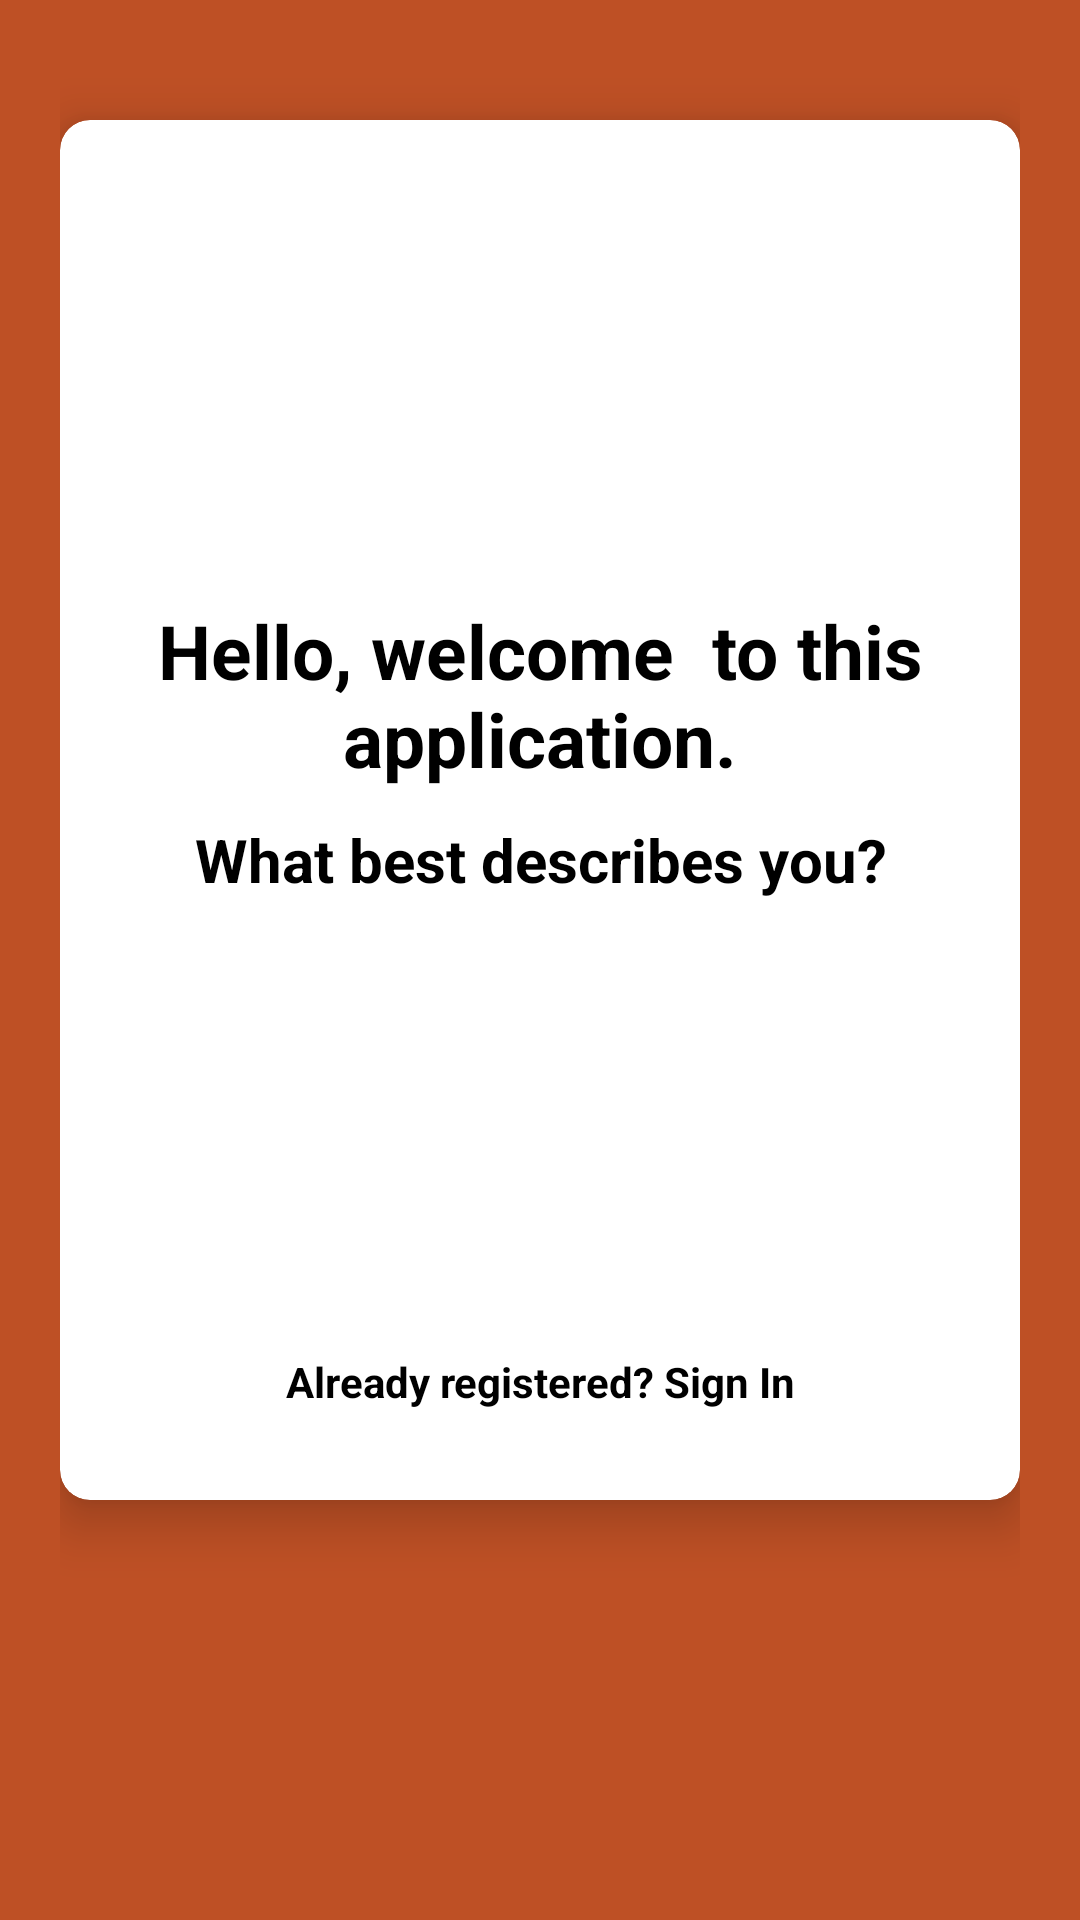

Reconstruct the res/layout file that produces this screen, plus the resources it refers to.
<!-- AndroidManifest.xml: application theme Theme.BDA -->
<!-- res/layout/activity_select_registration.xml -->
<?xml version="1.0" encoding="utf-8"?>
<LinearLayout xmlns:android="http://schemas.android.com/apk/res/android"
    xmlns:app="http://schemas.android.com/apk/res-auto"
    xmlns:tools="http://schemas.android.com/tools"
    android:orientation="vertical"
    android:padding="20dp"
    android:background="#Be5025"
    android:layout_width="match_parent"
    android:layout_height="match_parent"
    tools:context=".SelectRegistrationActivity">

    <androidx.cardview.widget.CardView
        android:layout_width="match_parent"
        android:layout_height="wrap_content"
        android:layout_marginTop="20dp"
        app:cardCornerRadius="10dp"
        app:cardElevation="10dp"
        android:background="#fff"
        android:elevation="10dp">

        <LinearLayout
            android:layout_width="match_parent"
            android:layout_height="wrap_content"
            android:layout_margin="10dp"
            android:orientation="vertical">

            <ImageView

                android:layout_width="150dp"
                android:layout_height="150dp"
                android:layout_gravity="center"
                android:layout_marginTop="0dp"
                android:src="@drawable/applogo"
                />
            <TextView

                android:text="Hello, welcome  to this application."
                android:textColor="#000"
                android:textSize="25sp"
                android:textStyle="bold"
                android:gravity="center"
                android:layout_width="match_parent"
                android:layout_height="wrap_content"/>
            <TextView

                android:text="What best describes you?"
                android:textColor="#000"
                android:textSize="20sp"
                android:textStyle="bold"
                android:gravity="center"
                android:layout_marginTop="10dp"
                android:layout_width="match_parent"
                android:layout_height="wrap_content"/>

            <LinearLayout
                android:layout_width="match_parent"
                android:layout_height="wrap_content"
                android:layout_marginTop="10dp"
                android:orientation="vertical"
                android:layout_marginBottom="20dp">

                <Button
                    android:id="@+id/donorButton"
                    android:text="Donor Registration"
                    android:textAllCaps="false"
                    android:layout_marginTop="20dp"
                    android:layout_gravity="center"
                    android:textColor="#fff"
                    android:textSize="20sp"
                    android:background="@drawable/buttons_background"
                    android:layout_width="match_parent"
                    android:layout_height="wrap_content"/>

                <Button
                    android:id="@+id/recipientButton"
                    android:text="Recipient Registration"
                    android:textAllCaps="false"
                    android:layout_marginTop="10dp"
                    android:layout_gravity="center"
                    android:textColor="#fff"
                    android:textSize="20sp"
                    android:background="@drawable/buttons_background"
                    android:layout_width="match_parent"
                    android:layout_height="wrap_content"/>
                <TextView
                    android:id="@+id/backButton"
                    android:text="Already registered? Sign In"
                    android:layout_marginTop="15dp"
                    android:textColor="#000"
                    android:textStyle="bold"
                    android:gravity="center"
                    android:layout_width="match_parent"
                    android:layout_height="wrap_content"/>



            </LinearLayout>



        </LinearLayout>

    </androidx.cardview.widget.CardView>

</LinearLayout>
<!-- resources referenced by this layout -->
<resources>
  <style name="Theme.BDA" parent="Theme.MaterialComponents.Light.NoActionBar">
          
          <item name="colorPrimary">@color/purple_500</item>
          <item name="colorPrimaryVariant">@color/purple_700</item>
          <item name="colorOnPrimary">@color/white</item>
          
          <item name="colorSecondary">@color/teal_200</item>
          <item name="colorSecondaryVariant">@color/teal_700</item>
          <item name="colorOnSecondary">@color/black</item>
          
          <item name="android:statusBarColor" tools:targetApi="l">?attr/colorPrimaryVariant</item>
          
      </style>
  <color name="purple_500">#FF6200EE</color>
  <color name="purple_700">#Be5025</color>
  <color name="white">#FFFFFFFF</color>
  <color name="teal_200">#FF03DAC5</color>
  <color name="teal_700">#FF018786</color>
  <color name="black">#FF000000</color>
</resources>
